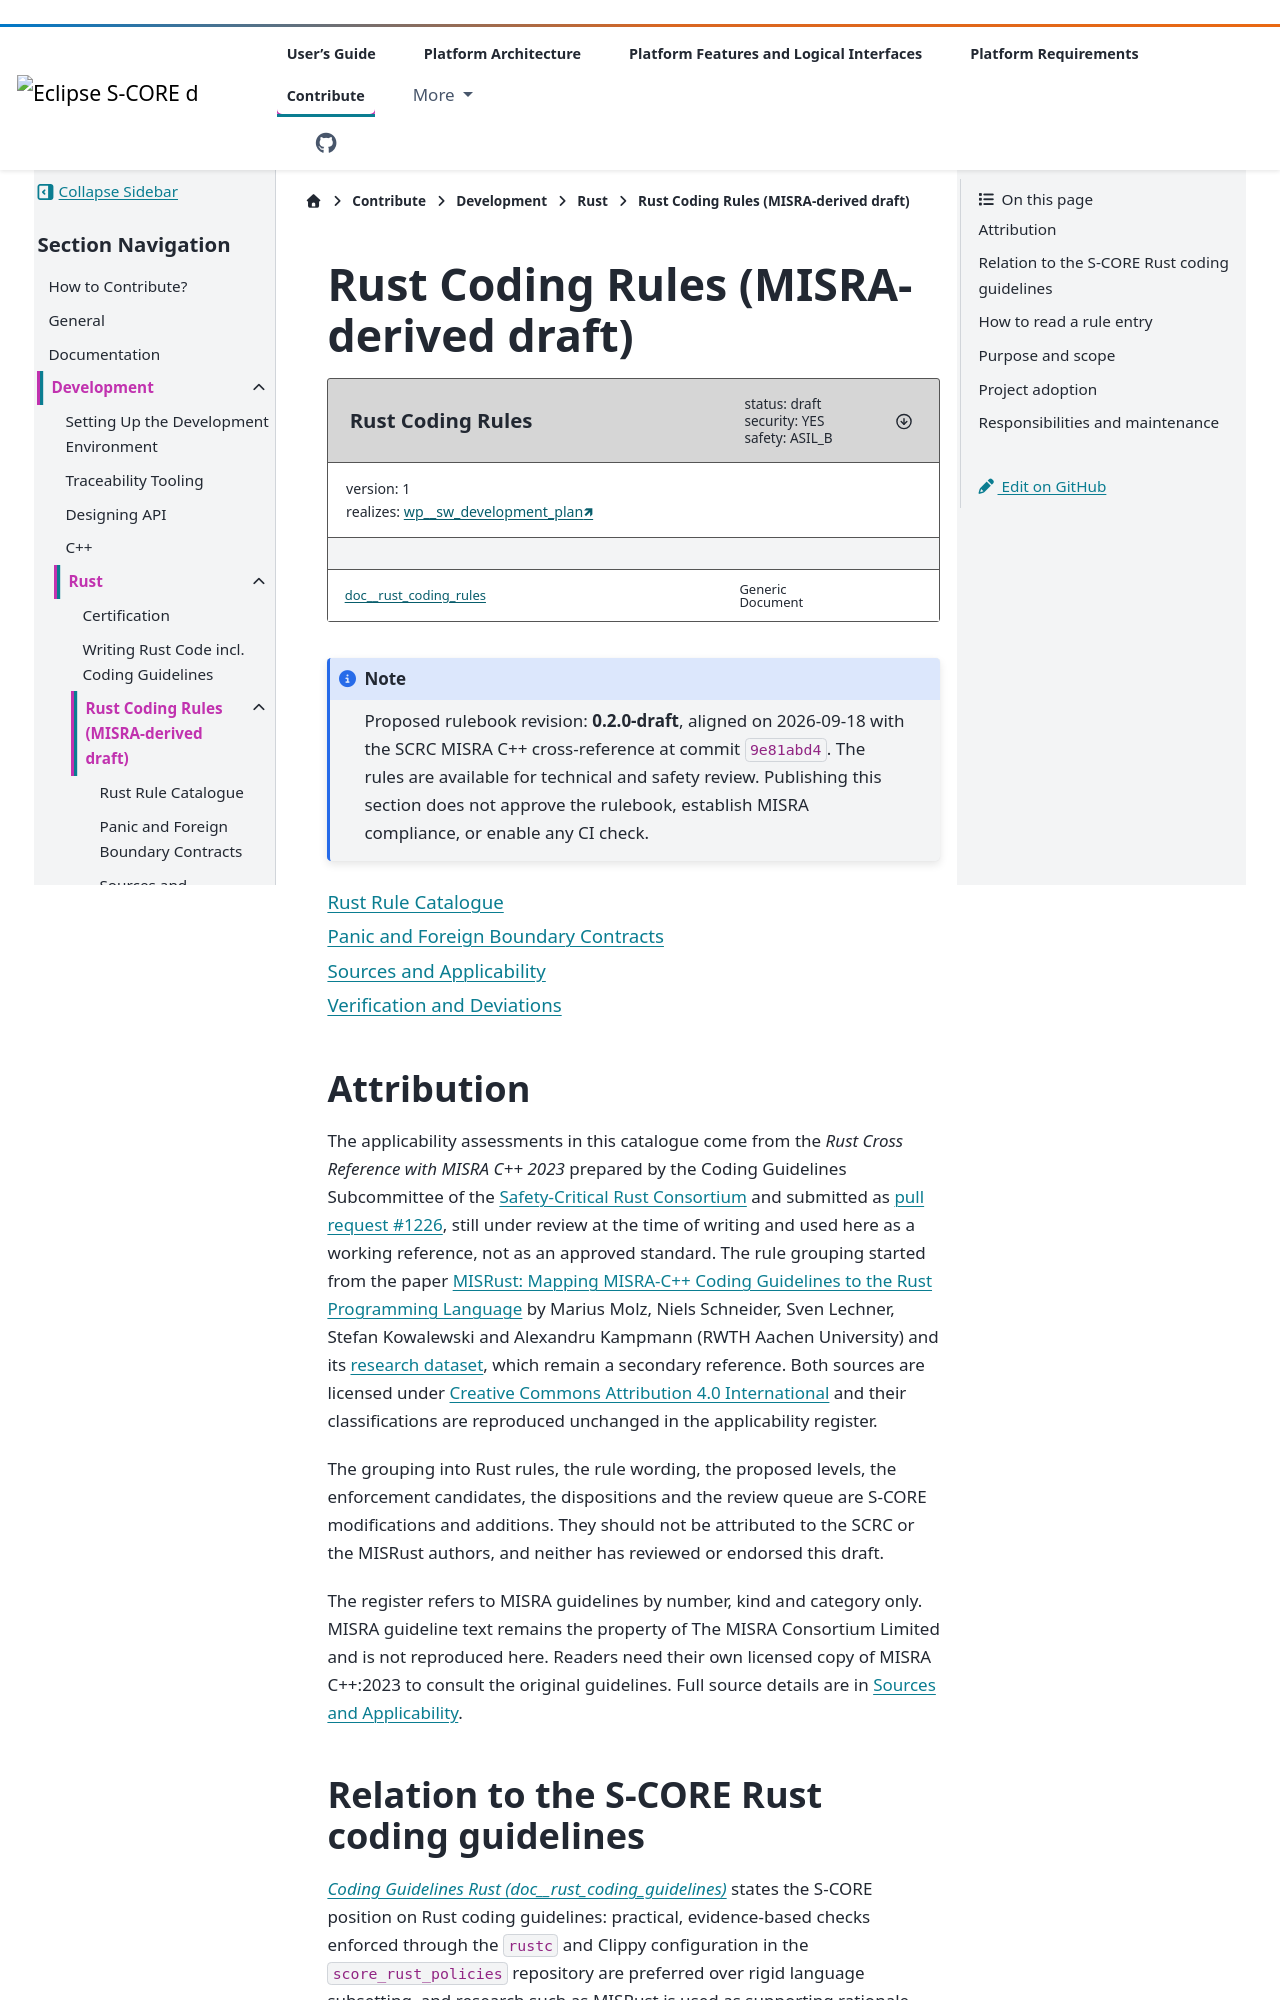

repository: eclipse-score/score · page: pr-3521/contribute/development/rust/coding_rules/index.html · generator: sphinx

..
   # *******************************************************************************
   # Copyright (c) 2026 Contributors to the Eclipse Foundation
   #
   # See the NOTICE file(s) distributed with this work for additional
   # information regarding copyright ownership.
   #
   # This program and the accompanying materials are made available under the
   # terms of the Apache License Version 2.0 which is available at
   # https://www.apache.org/licenses/LICENSE-2.0
   #
   # SPDX-License-Identifier: Apache-2.0
   # *******************************************************************************

.. _rust_coding_rules_overview:

Rust Coding Rules (MISRA-derived draft)
#######################################

.. document:: Rust Coding Rules
   :id: doc__rust_coding_rules
   :status: draft
   :version: 1
   :safety: ASIL_B
   :security: YES
   :realizes: wp__sw_development_plan[version==1]

.. note::

   Proposed rulebook revision: **0.2.0-draft**, aligned on 2026-09-18 with the SCRC MISRA C++
   cross-reference at commit ``9e81abd4``.
   The rules are available for technical and safety review. Publishing this section
   does not approve the rulebook, establish MISRA compliance, or enable any CI check.

.. toctree::
   :maxdepth: 1

   rules
   boundary_contracts
   applicability
   verification_and_deviations

Attribution
===========

The applicability assessments in this catalogue come from the *Rust Cross Reference with
MISRA C++ 2023* prepared by the Coding Guidelines Subcommittee of the
`Safety-Critical Rust Consortium <https://github.com/Safety-Critical-Rust-Consortium/safety-critical-rust-coding-guidelines>`_
and submitted as
`pull request #1226 <https://github.com/Safety-Critical-Rust-Consortium/safety-critical-rust-coding-guidelines/pull/1226>`_,
still under review at the time of writing and used here as a working reference, not
as an approved standard. The rule grouping started from the paper
`MISRust: Mapping MISRA-C++ Coding Guidelines to the Rust Programming Language
<https://arxiv.org/abs/2605.23490v2>`_ by Marius Molz, Niels Schneider, Sven Lechner,
Stefan Kowalewski and Alexandru Kampmann (RWTH Aachen University) and its
`research dataset <https://github.com/embedded-software-laboratory/MISRust>`_, which
remain a secondary reference. Both sources are licensed under
`Creative Commons Attribution 4.0 International <https://creativecommons.org/licenses/by/4.0/>`_
and their classifications are reproduced unchanged in the applicability register.

The grouping into Rust rules, the rule wording, the proposed levels, the enforcement
candidates, the dispositions and the review queue are S-CORE modifications and
additions. They should not be attributed to the SCRC or the MISRust authors, and
neither has reviewed or endorsed this draft.

The register refers to MISRA guidelines by number, kind and category only. MISRA
guideline text remains the property of The MISRA Consortium Limited and is not
reproduced here. Readers need their own licensed copy of MISRA C++:2023 to consult
the original guidelines. Full source details are in
:ref:`rust_coding_rules_applicability`.
